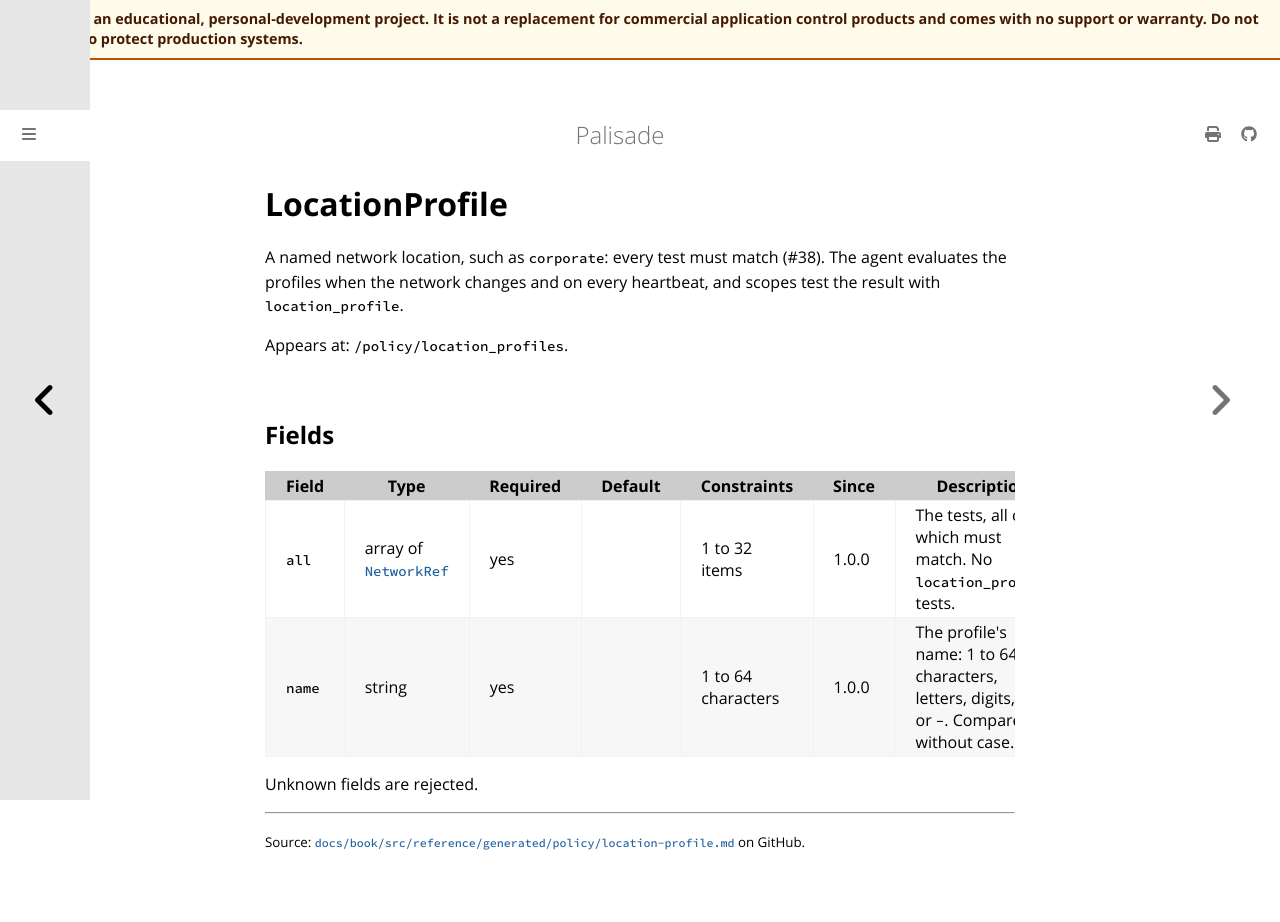

repository: jusso-dev/palisade · page: latest/docs/book/src/reference/generated/policy/location-profile.html · generator: mdbook

# LocationProfile

<!-- Generated by `cargo xtask docs generate` from `schemas/policy/v1.json`. Do not edit by hand. -->

A named network location, such as `corporate`: every test must match
(#38). The agent evaluates the profiles when the network changes and on
every heartbeat, and scopes test the result with `location_profile`.

Appears at: `/policy/location_profiles`.

## Fields

| Field | Type | Required | Default | Constraints | Since | Description |
|---|---|---|---|---|---|---|
| `all` | array of [`NetworkRef`](network-ref.md) | yes |  | 1 to 32 items | 1.0.0 | The tests, all of which must match. No `location_profile` tests. |
| `name` | string | yes |  | 1 to 64 characters | 1.0.0 | The profile's name: 1 to 64 characters, letters, digits, `_`, `.` or `-`. Compared without case. |

Unknown fields are rejected.
